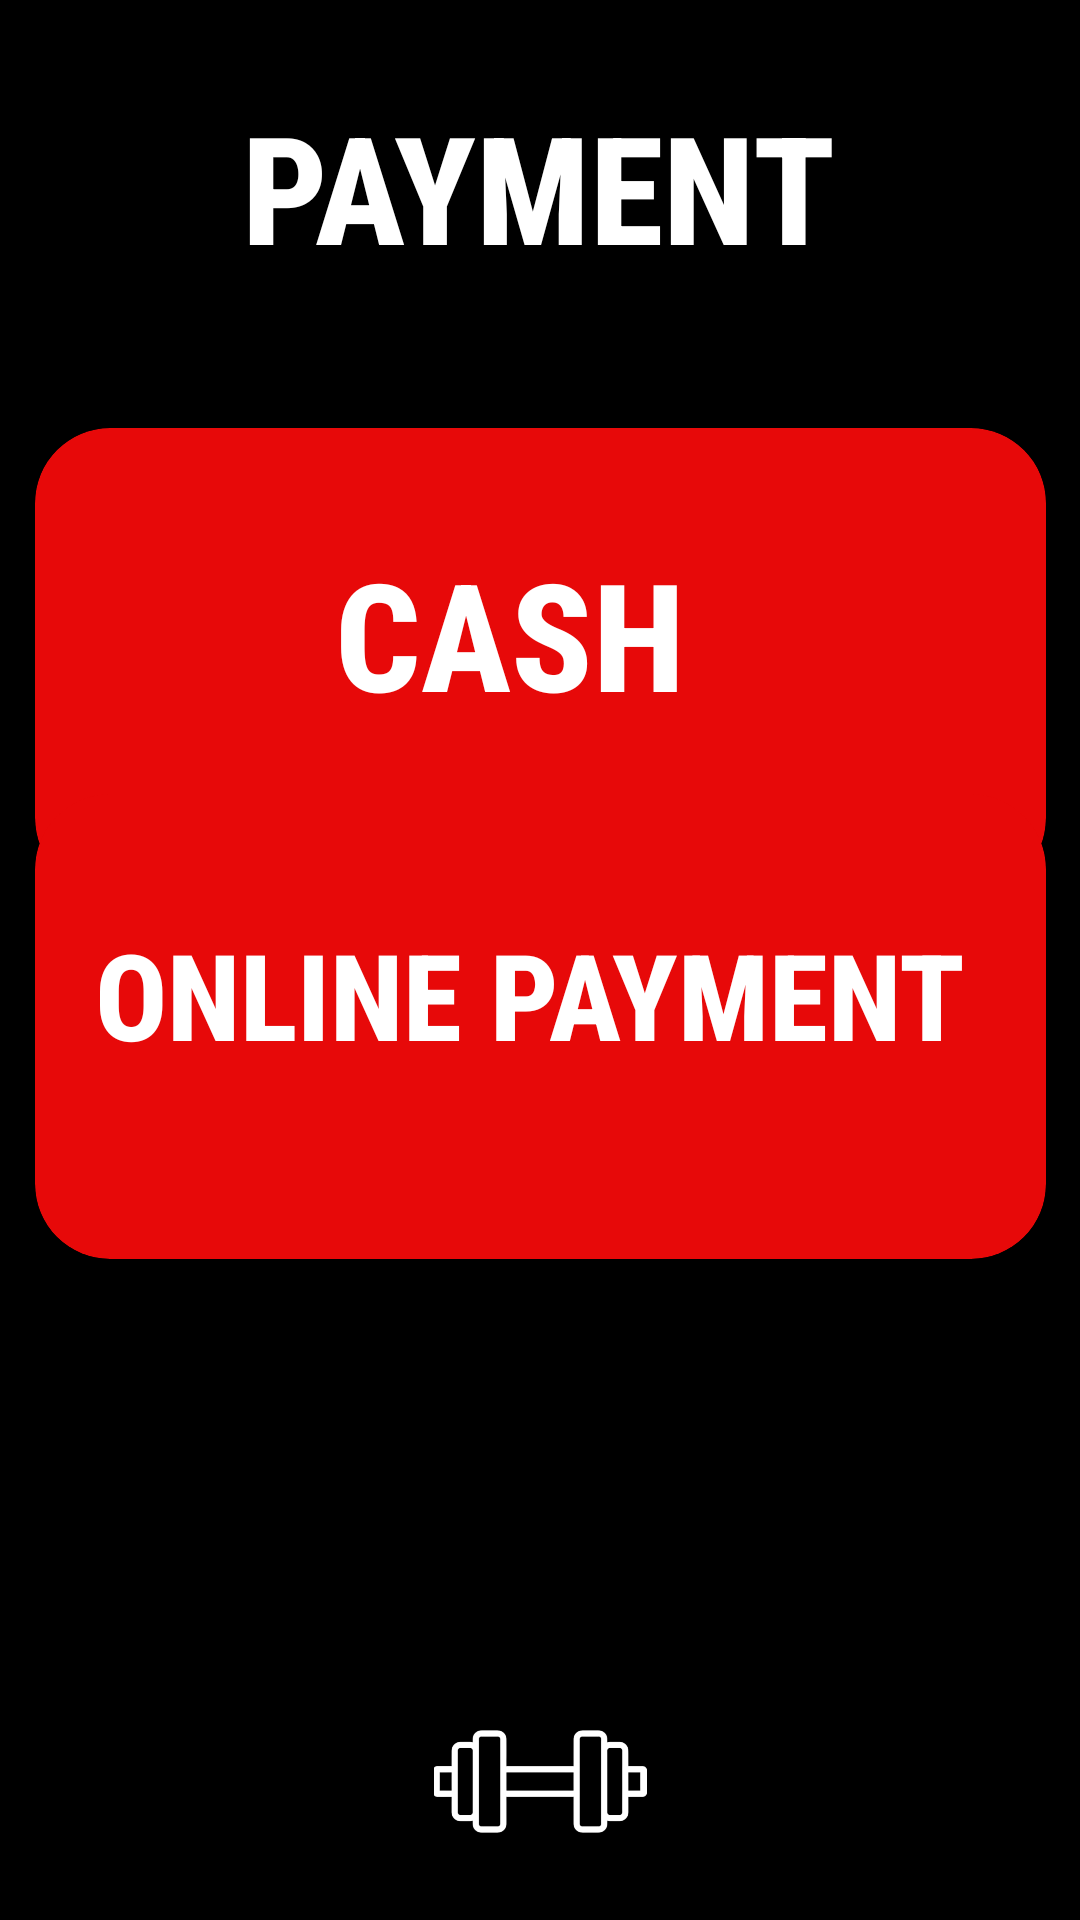

This screen was rendered from an Android layout file. Write that file and the resources it references.
<!-- AndroidManifest.xml: application theme Theme.GYMRAT -->
<!-- res/layout/payment.xml -->
<?xml version="1.0" encoding="utf-8"?>
<androidx.constraintlayout.widget.ConstraintLayout xmlns:android="http://schemas.android.com/apk/res/android"
    xmlns:app="http://schemas.android.com/apk/res-auto"
    xmlns:tools="http://schemas.android.com/tools"
    android:id="@+id/main"
    android:layout_width="match_parent"
    android:layout_height="match_parent"
    android:background="@color/black"
    tools:context=".PaymentActivity">

    <TextView
        android:id="@+id/home1"
        android:layout_width="wrap_content"
        android:layout_height="wrap_content"
        android:fontFamily="sans-serif-condensed-medium"
        android:text="PAYMENT"
        android:textAllCaps="true"
        android:textColor="@color/white"
        android:textSize="50sp"
        android:textStyle="bold"
        app:layout_constraintBottom_toBottomOf="parent"
        app:layout_constraintEnd_toEndOf="parent"
        app:layout_constraintHorizontal_bias="0.497"
        app:layout_constraintStart_toStartOf="parent"
        app:layout_constraintTop_toTopOf="parent"
        app:layout_constraintVertical_bias="0.05" />

    <ImageView
        android:id="@+id/home"
        android:layout_width="56dp"
        android:layout_height="57dp"
        app:layout_constraintBottom_toBottomOf="parent"
        app:layout_constraintEnd_toEndOf="parent"
        app:layout_constraintHorizontal_bias="0.043"
        app:layout_constraintStart_toStartOf="parent"
        app:layout_constraintTop_toTopOf="parent"
        app:layout_constraintVertical_bias="0.05"
        app:srcCompat="@drawable/back_arrow" />

    <androidx.cardview.widget.CardView
        android:id="@+id/cardviewVideo1"
        android:layout_width="337dp"
        android:layout_height="155dp"
        android:backgroundTint="#E70909"
        app:cardCornerRadius="25dp"
        app:layout_constraintBottom_toBottomOf="parent"
        app:layout_constraintEnd_toEndOf="parent"
        app:layout_constraintStart_toStartOf="parent"
        app:layout_constraintTop_toTopOf="parent"
        app:layout_constraintVertical_bias="0.294">

        <TextView
            android:id="@+id/textView6"
            android:layout_width="wrap_content"
            android:layout_height="wrap_content"
            android:layout_marginLeft="100dp"
            android:layout_marginTop="35dp"
            android:fontFamily="sans-serif-condensed-medium"
            android:text="CASH"
            android:textAllCaps="true"
            android:textColor="@color/white"
            android:textSize="50sp"
            android:textStyle="bold" />
    </androidx.cardview.widget.CardView>

    <ImageView
        android:id="@+id/imageView9"
        android:layout_width="126dp"
        android:layout_height="71dp"
        android:tint="@color/white"
        app:layout_constraintBottom_toBottomOf="parent"
        app:layout_constraintEnd_toEndOf="parent"
        app:layout_constraintStart_toStartOf="parent"
        app:layout_constraintTop_toTopOf="parent"
        app:layout_constraintVertical_bias="0.981"
        app:srcCompat="@drawable/imgdumbell" />

    <androidx.cardview.widget.CardView
        android:id="@+id/cardviewVideo1"
        android:layout_width="337dp"
        android:layout_height="155dp"
        android:backgroundTint="#E70909"
        app:cardCornerRadius="25dp"
        app:layout_constraintBottom_toBottomOf="parent"
        app:layout_constraintEnd_toEndOf="parent"
        app:layout_constraintStart_toStartOf="parent"
        app:layout_constraintTop_toTopOf="parent"
        app:layout_constraintVertical_bias="0.546">

        <TextView
            android:id="@+id/textView6"
            android:layout_width="wrap_content"
            android:layout_height="66dp"
            android:layout_marginLeft="20dp"
            android:layout_marginTop="40dp"
            android:fontFamily="sans-serif-condensed-medium"
            android:text="Online Payment"
            android:textAllCaps="true"
            android:textColor="@color/white"
            android:textSize="40sp"
            android:textStyle="bold" />
    </androidx.cardview.widget.CardView>

</androidx.constraintlayout.widget.ConstraintLayout>
<!-- resources referenced by this layout -->
<resources>
  <color name="black">#FF000000</color>
  <color name="white">#FFFFFFFF</color>
  <!-- drawable imgdumbell: png bitmap (drawable, 38557 bytes) -->
  <style name="Theme.GYMRAT" parent="Base.Theme.GYMRAT" />
  <style name="Base.Theme.GYMRAT" parent="Theme.AppCompat.Light.NoActionBar">
          
          
  
          <item name="windowNoTitle">true</item>
          <item name="android:windowFullscreen">true</item>
      </style>
</resources>
